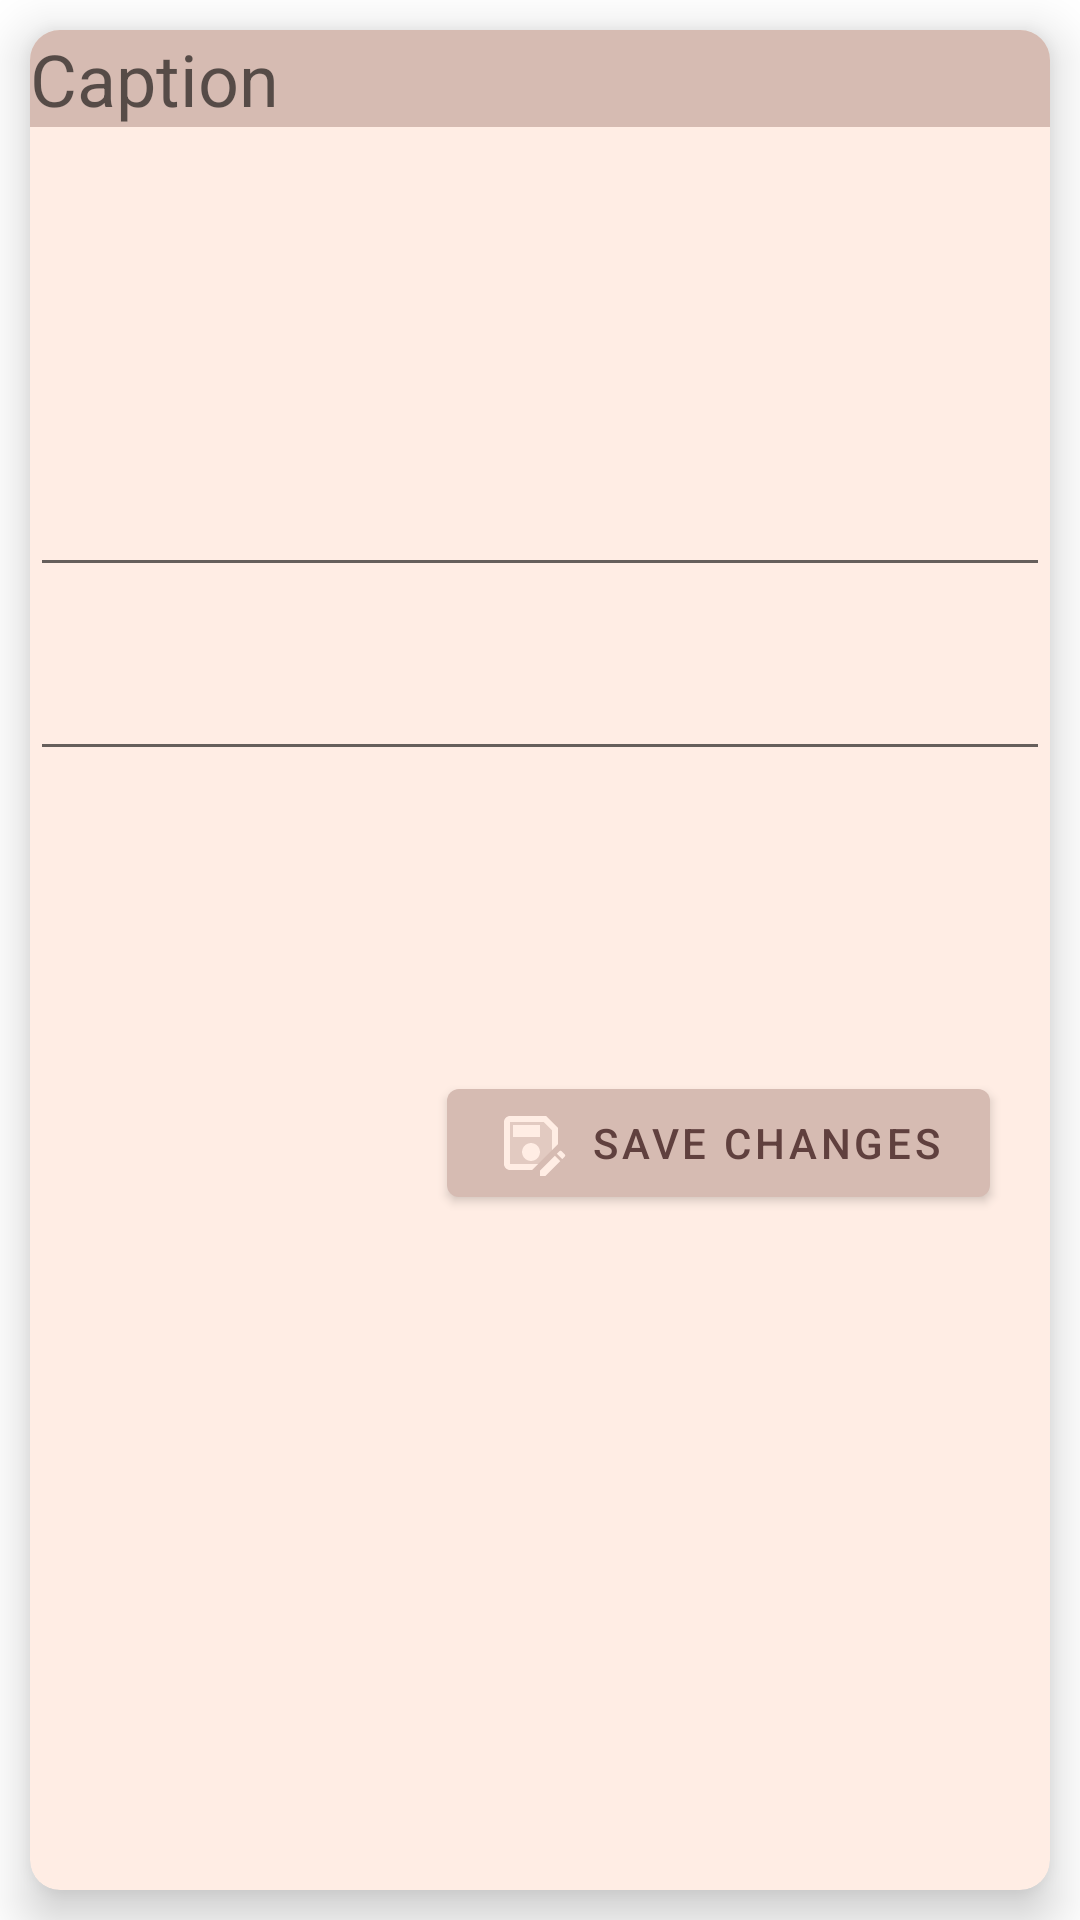

Reconstruct the res/layout file that produces this screen, plus the resources it refers to.
<!-- AndroidManifest.xml: application theme Theme.NoteAdvanced -->
<!-- res/layout/fragment_dashboard.xml -->
<?xml version="1.0" encoding="utf-8"?>
<androidx.constraintlayout.widget.ConstraintLayout xmlns:android="http://schemas.android.com/apk/res/android"
    xmlns:app="http://schemas.android.com/apk/res-auto"
    xmlns:tools="http://schemas.android.com/tools"
    android:layout_width="match_parent"
    android:layout_height="match_parent"
    tools:context=".ui.dashboard.DashboardFragment">

    <androidx.cardview.widget.CardView
        android:id="@+id/cardView"
        android:layout_width="match_parent"
        android:layout_height="match_parent"
        android:layout_margin="@dimen/margin_small"
        app:cardBackgroundColor="@color/primaryLightColor"
        app:cardCornerRadius="10dp"
        app:cardElevation="10dp"
        app:layout_constraintBottom_toBottomOf="parent"
        app:layout_constraintEnd_toEndOf="parent"
        app:layout_constraintStart_toStartOf="parent"
        app:layout_constraintTop_toTopOf="parent">

        <LinearLayout
            android:layout_width="match_parent"
            android:layout_height="wrap_content"
            android:orientation="vertical"
            android:layout_gravity="top">

            <EditText
                android:id="@+id/header_textview"
                style="@style/TextAppearance.MaterialComponents.Headline5"
                android:layout_width="match_parent"
                android:layout_height="wrap_content"
                android:background="@color/primaryColor"
                android:hint="Caption" />

            <EditText
                android:id="@+id/descriptions_textview"
                android:layout_width="match_parent"
                android:layout_height="wrap_content"
                android:minLines="6"
                android:singleLine="false"
                android:layout_marginTop="@dimen/margin_x_small"
                android:gravity="start" />

            <EditText
                android:id="@+id/date_editText"
                android:layout_width="match_parent"
                android:layout_height="wrap_content"
                android:layout_marginTop="@dimen/margin_xx_medium"
                android:gravity="end|bottom" />
            <com.google.android.material.button.MaterialButton
                android:layout_width="wrap_content"
                android:layout_height="wrap_content"
                android:layout_gravity="bottom|end"
                android:layout_marginEnd="@dimen/margin_xx_medium"
                android:layout_marginTop="@dimen/margin_xxx_large"
                android:text="save changes"
                android:textColor="@color/secondaryColor"
                app:icon="@drawable/ic_twotone_save_as_24" />
        </LinearLayout>



    </androidx.cardview.widget.CardView>


</androidx.constraintlayout.widget.ConstraintLayout>
<!-- resources referenced by this layout -->
<resources>
  <color name="primaryColor">#d6bbb2</color>
  <color name="primaryLightColor">#ffede4</color>
  <color name="secondaryColor">#60403e</color>
  <dimen name="margin_small">10dp</dimen>
  <dimen name="margin_x_small">7dp</dimen>
  <dimen name="margin_xx_medium">20dp</dimen>
  <dimen name="margin_xxx_large">100dp</dimen>
  <!-- drawable ic_twotone_save_as_24 (drawable) -->
  <vector android:height="24dp" android:tint="#FFFFFF"
      android:viewportHeight="24" android:viewportWidth="24"
      android:width="24dp" xmlns:android="http://schemas.android.com/apk/res/android">
      <path android:fillAlpha="0.3"
          android:fillColor="@android:color/white"
          android:pathData="M16.17,5H5v14h9.4l4.6,-4.6V7.83L16.17,5zM12,18c-1.66,0 -3,-1.34 -3,-3s1.34,-3 3,-3s3,1.34 3,3S13.66,18 12,18zM15,10H6V6h9V10z" android:strokeAlpha="0.3"/>
      <path android:fillColor="@android:color/white" android:pathData="M21,12.4V7l-4,-4H5C3.89,3 3,3.9 3,5v14c0,1.1 0.89,2 2,2h7.4l2,-2H5V5h11.17L19,7.83v6.57L21,12.4zM15,15c0,1.66 -1.34,3 -3,3s-3,-1.34 -3,-3s1.34,-3 3,-3S15,13.34 15,15zM6,6h9v4H6V6zM19.99,16.25l1.77,1.77L16.77,23H15v-1.77L19.99,16.25zM23.25,16.51l-0.85,0.85l-1.77,-1.77l0.85,-0.85c0.2,-0.2 0.51,-0.2 0.71,0l1.06,1.06C23.45,16 23.45,16.32 23.25,16.51z"/>
  </vector>
  <style name="Theme.NoteAdvanced" parent="Theme.MaterialComponents.DayNight.DarkActionBar">
          
          <item name="colorPrimary">@color/primaryColor</item>
          <item name="colorPrimaryVariant">@color/primaryDarkColor</item>
          <item name="colorOnPrimary">@color/primaryLightColor</item>
          
          <item name="colorSecondary">@color/secondaryColor</item>
          <item name="colorSecondaryVariant">@color/secondaryDarkColor</item>
          <item name="colorOnSecondary">@color/black</item>
          
          <item name="android:statusBarColor" tools:targetApi="l">?attr/colorPrimaryVariant</item>
          
      </style>
  <color name="primaryDarkColor">#a48b83</color>
  <color name="secondaryDarkColor">#351918</color>
  <color name="black">#FF000000</color>
</resources>
